Dataset: images (GitHub, cstorm125/choco-raisin). Classes: chocolate chip, raisin.

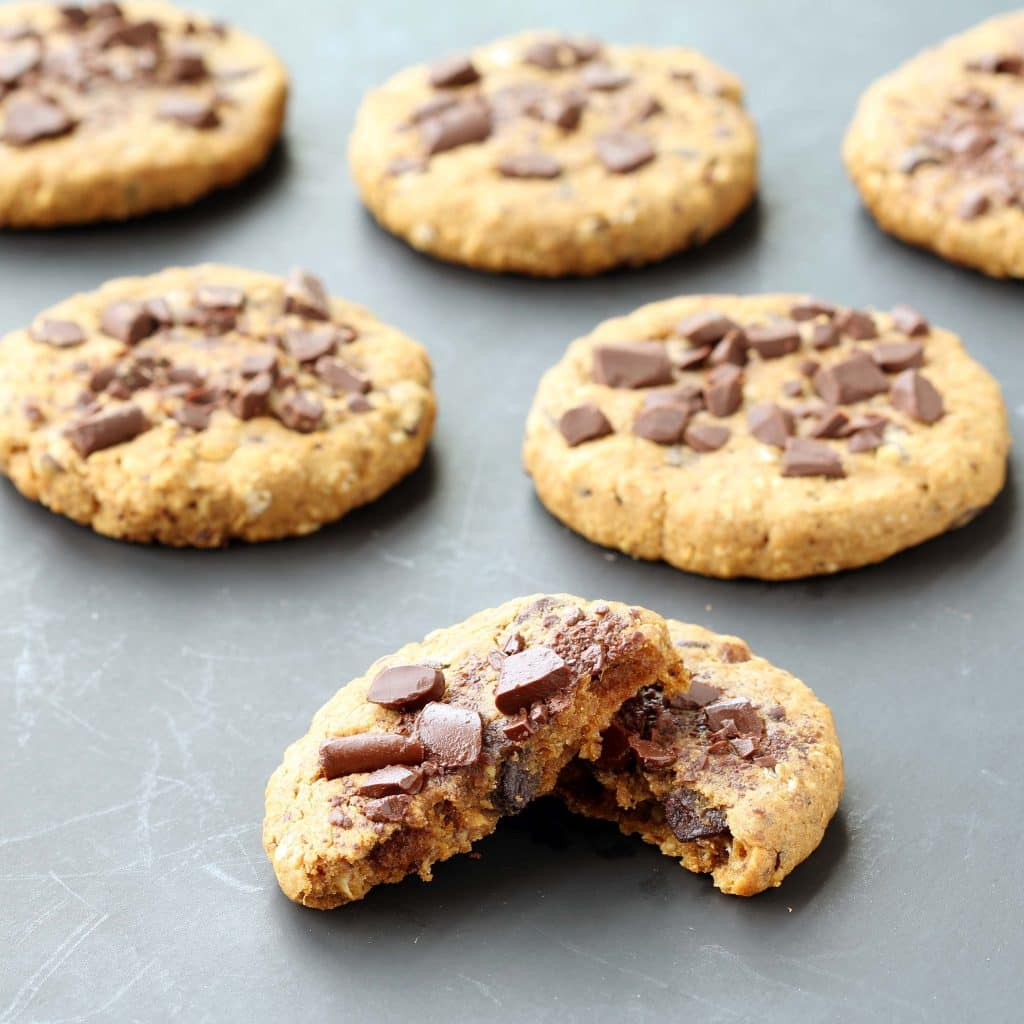
Label: chocolate chip

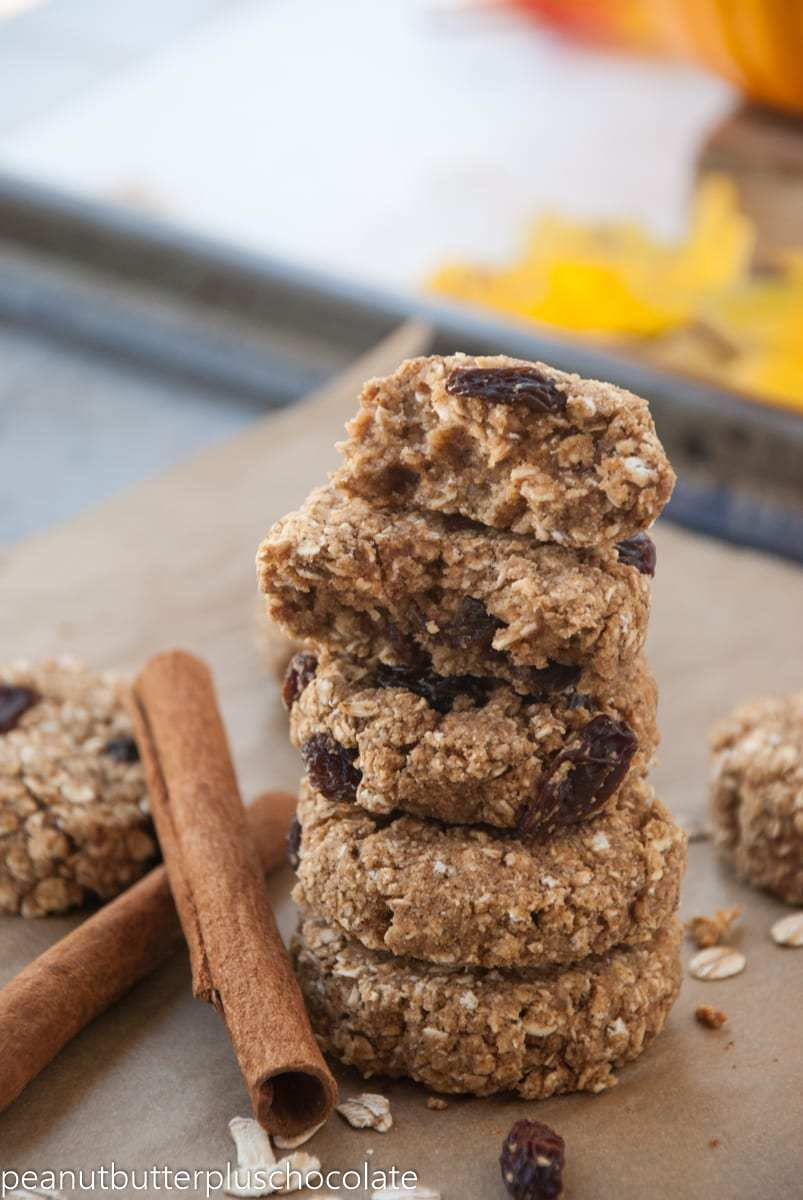
Label: raisin

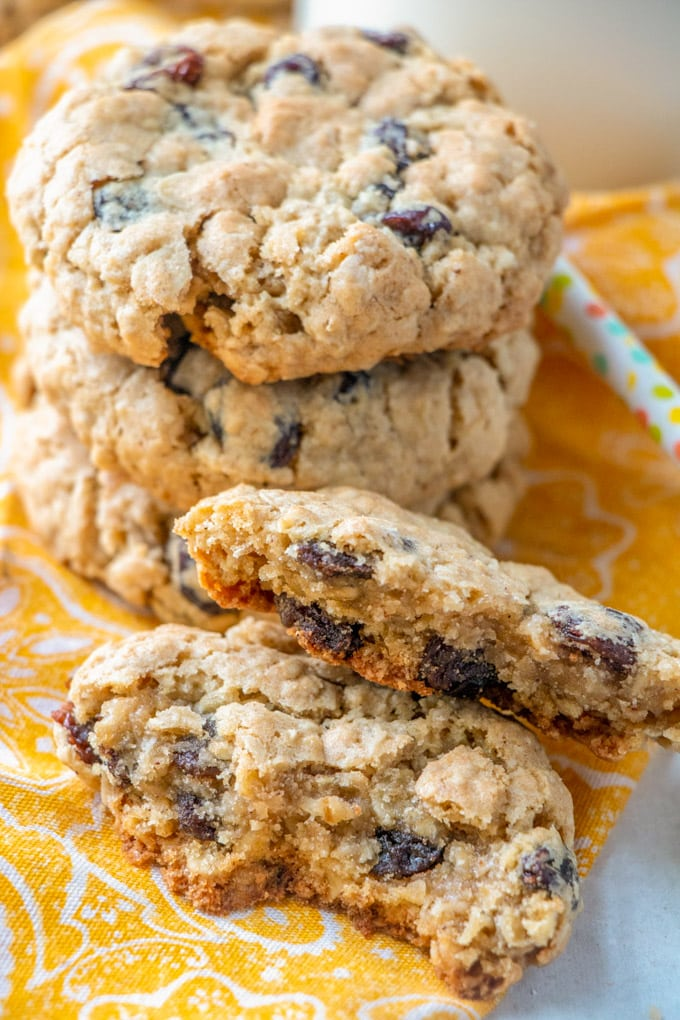
Label: raisin

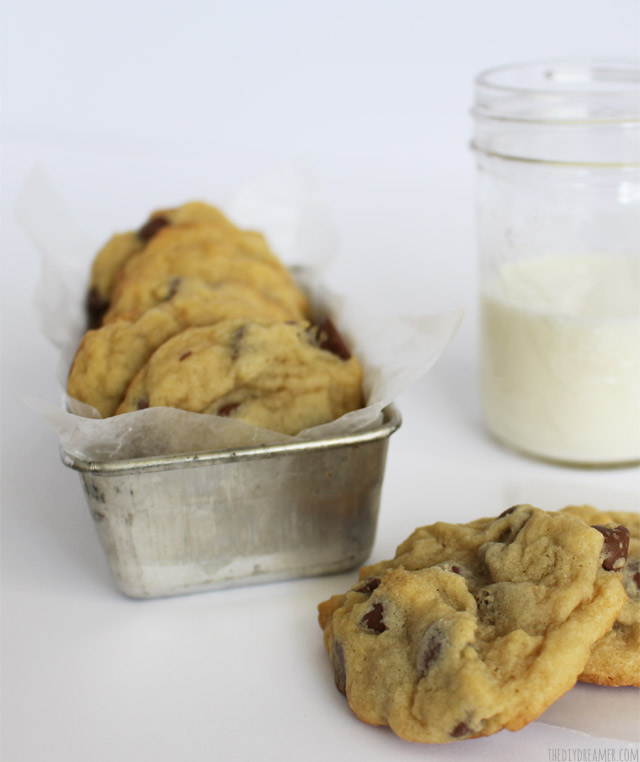
Label: chocolate chip

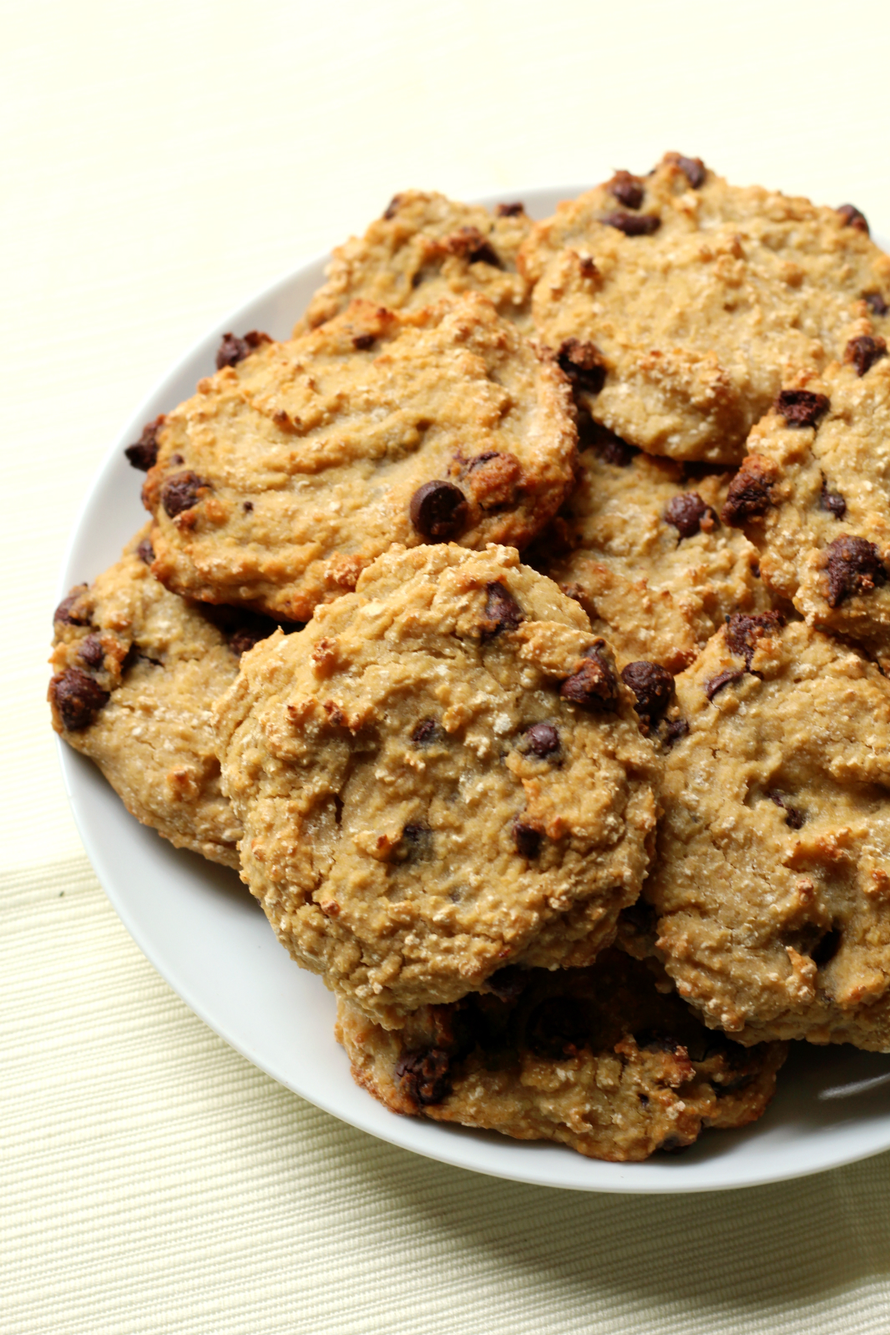
Label: chocolate chip

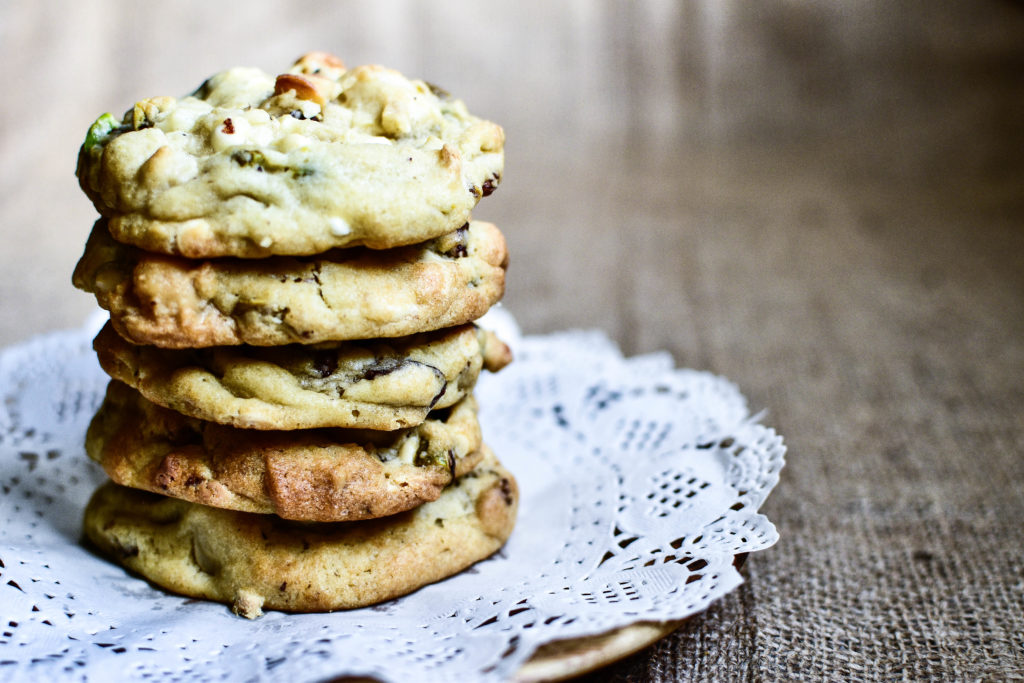
Label: raisin
